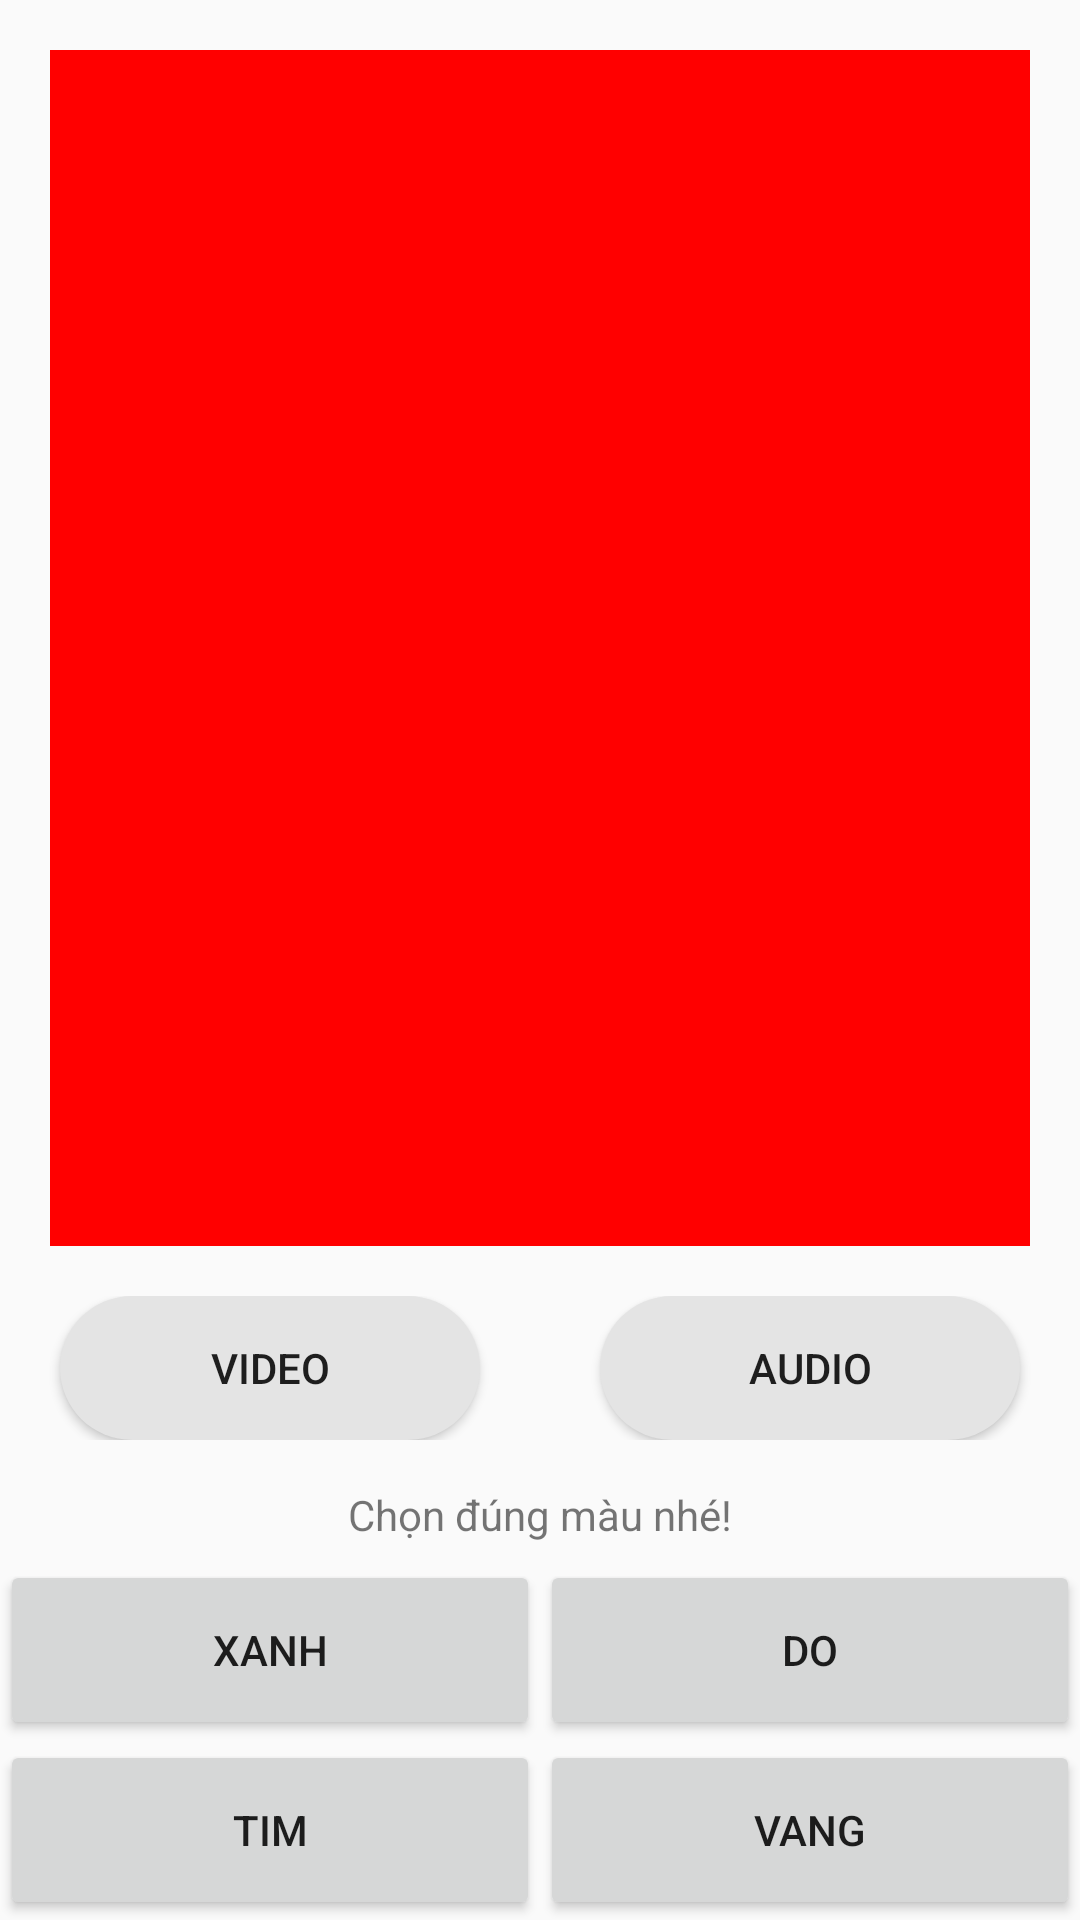

Write the Android layout XML for this screen, with the resource values it uses.
<!-- AndroidManifest.xml: application theme AppTheme -->
<!-- res/layout/activity_round1.xml -->
<?xml version="1.0" encoding="utf-8"?>
<LinearLayout xmlns:tools="http://schemas.android.com/tools"
    android:layout_height="match_parent"
    xmlns:android="http://schemas.android.com/apk/res/android"
    android:layout_width="match_parent"
    android:orientation="vertical">
    <LinearLayout android:layout_height="match_parent"
        xmlns:android="http://schemas.android.com/apk/res/android"
        android:layout_width="match_parent"
        android:layout_weight="10"
        android:orientation="horizontal">
        <ImageView
            android:id="@+id/imgRound1Main1"
            android:layout_margin="50px"
            android:layout_width="match_parent"
            android:layout_height="match_parent"
            android:background="#ff0000"/>


    </LinearLayout>

    <LinearLayout xmlns:android="http://schemas.android.com/apk/res/android"
        android:layout_width="match_parent"
        android:layout_height="wrap_content"
        android:layout_weight="0"
        android:orientation="vertical">

        <LinearLayout xmlns:android="http://schemas.android.com/apk/res/android"
            android:layout_width="match_parent"
            android:layout_height="match_parent"
            android:layout_marginBottom="10dp"
            android:layout_marginTop="0dp"
            android:layout_weight="1"
            android:orientation="horizontal">

            <Button
                android:id="@+id/video_round1_main1"
                android:background="@drawable/cus_button_video"
                android:layout_width="match_parent"
                android:layout_height="wrap_content"
                android:layout_marginLeft="20dp"
                android:layout_marginRight="20dp"
                android:layout_weight="1"
                android:text="video" />

            <Button
                android:id="@+id/audio_round1_main1"
                android:background="@drawable/cus_button_video"
                android:layout_width="match_parent"
                android:layout_height="wrap_content"
                android:layout_marginLeft="20dp"
                android:layout_marginRight="20dp"
                android:layout_weight="1"
                android:text="Audio" />

        </LinearLayout>
        <LinearLayout android:layout_height="30dp"
            xmlns:android="http://schemas.android.com/apk/res/android"
            android:layout_width="match_parent"
            android:orientation="horizontal">
            <TextView
                android:layout_width="match_parent"
                android:layout_height="match_parent"
                android:gravity="center"
                android:text="Chọn đúng màu nhé!"/>

        </LinearLayout>
        <LinearLayout android:layout_height="60dp"
            xmlns:android="http://schemas.android.com/apk/res/android"
            android:layout_width="match_parent"
            android:layout_weight="1"
            android:orientation="horizontal">
            <Button
                android:id="@+id/answer1_round1_main1"
                android:layout_weight="1"
                android:layout_width="match_parent"
                android:layout_height="match_parent"
                android:text="Xanh"/>
            <Button
                android:onClick="chuyen"
                android:id="@+id/answer2_round1_main1"
                android:layout_weight="1"
                android:layout_width="match_parent"
                android:layout_height="match_parent"
                android:text="Do"/>

        </LinearLayout>
        <LinearLayout android:layout_height="60dp"
            xmlns:android="http://schemas.android.com/apk/res/android"
            android:layout_width="match_parent"
            android:layout_weight="1"
            android:orientation="horizontal">
            <Button
                android:id="@+id/answer3_round1_main1"
                android:layout_weight="1"
                android:layout_margin="0px"
                android:layout_width="match_parent"
                android:layout_height="match_parent"
                android:text="Tim"/>
            <Button
                android:id="@+id/answer4_round1_main1"
                android:layout_weight="1"
                android:layout_width="match_parent"
                android:layout_height="match_parent"
                android:text="Vang"/>

        </LinearLayout>

    </LinearLayout>
</LinearLayout>
<!-- resources referenced by this layout -->
<resources>
  <!-- drawable cus_button_video (drawable) -->
  <?xml version="1.0" encoding="utf-8"?>
  <shape xmlns:android="http://schemas.android.com/apk/res/android"
      android:shape="rectangle">
      <size android:height="20dp"/>
      <corners android:radius="30dp"/>
      <solid android:color="#e4e4e4"/>
  </shape>
  <style name="AppTheme" parent="Theme.AppCompat.Light.DarkActionBar">
          
          <item name="colorPrimary">@color/colorPrimary</item>
          <item name="colorPrimaryDark">@color/colorPrimaryDark</item>
          <item name="colorAccent">@color/colorAccent</item>
      </style>
  <color name="colorPrimary">#ffd81d</color>
  <color name="colorPrimaryDark">#ffd81d</color>
  <color name="colorAccent">#FF4081</color>
</resources>
